Photos from the image-classification dataset "dataset" in the GitHub repository melanicandra/Computer-Vision-Deep-Learning-RET503. Its 5 classes are: all blocks, balok hijautua, balok hitam, balok merahmuda, papan balok.

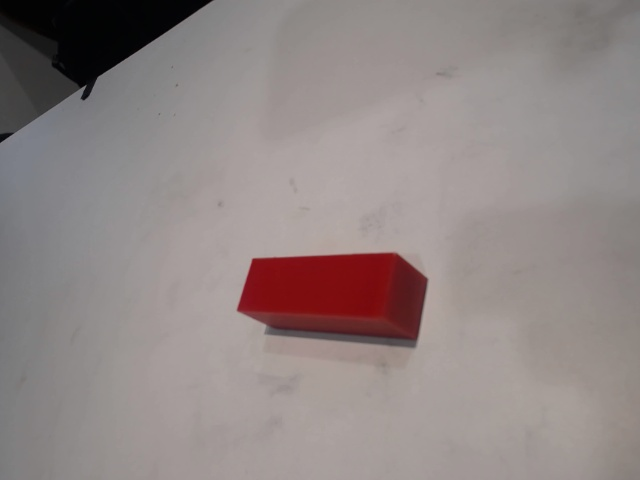
Label: balok merahmuda

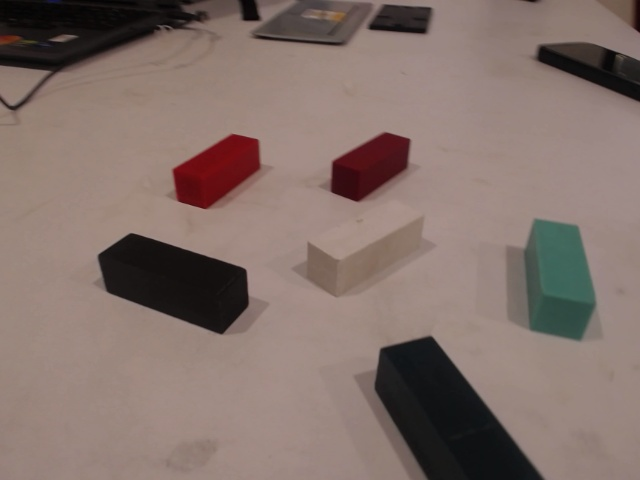
Label: all blocks

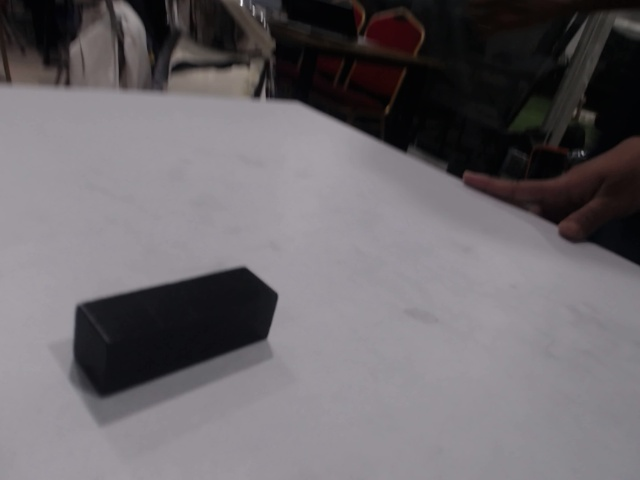
Label: balok hitam

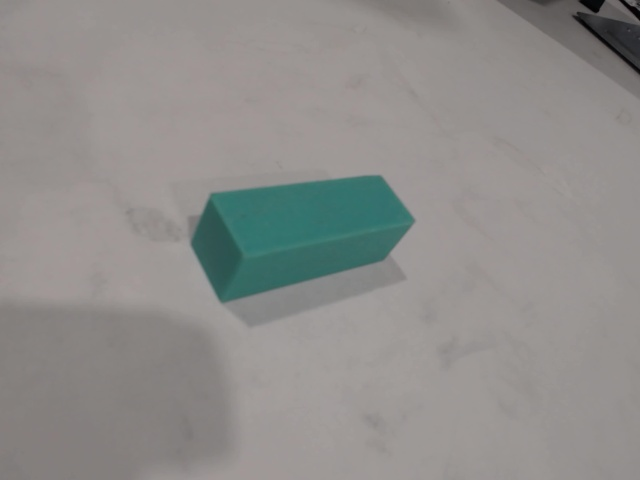
Label: balok hijautua

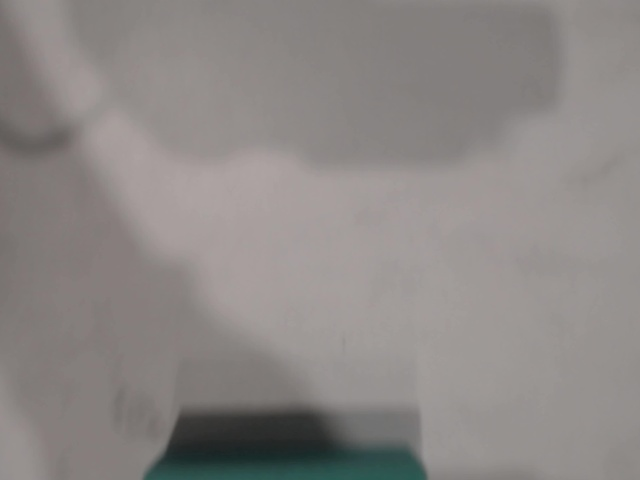
Label: balok hijautua

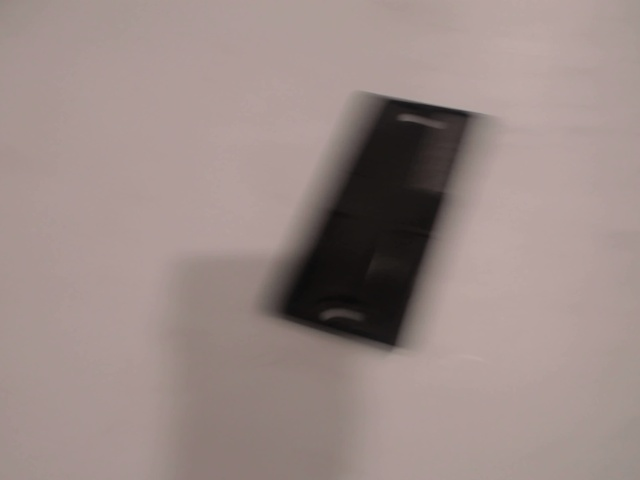
Label: papan balok
